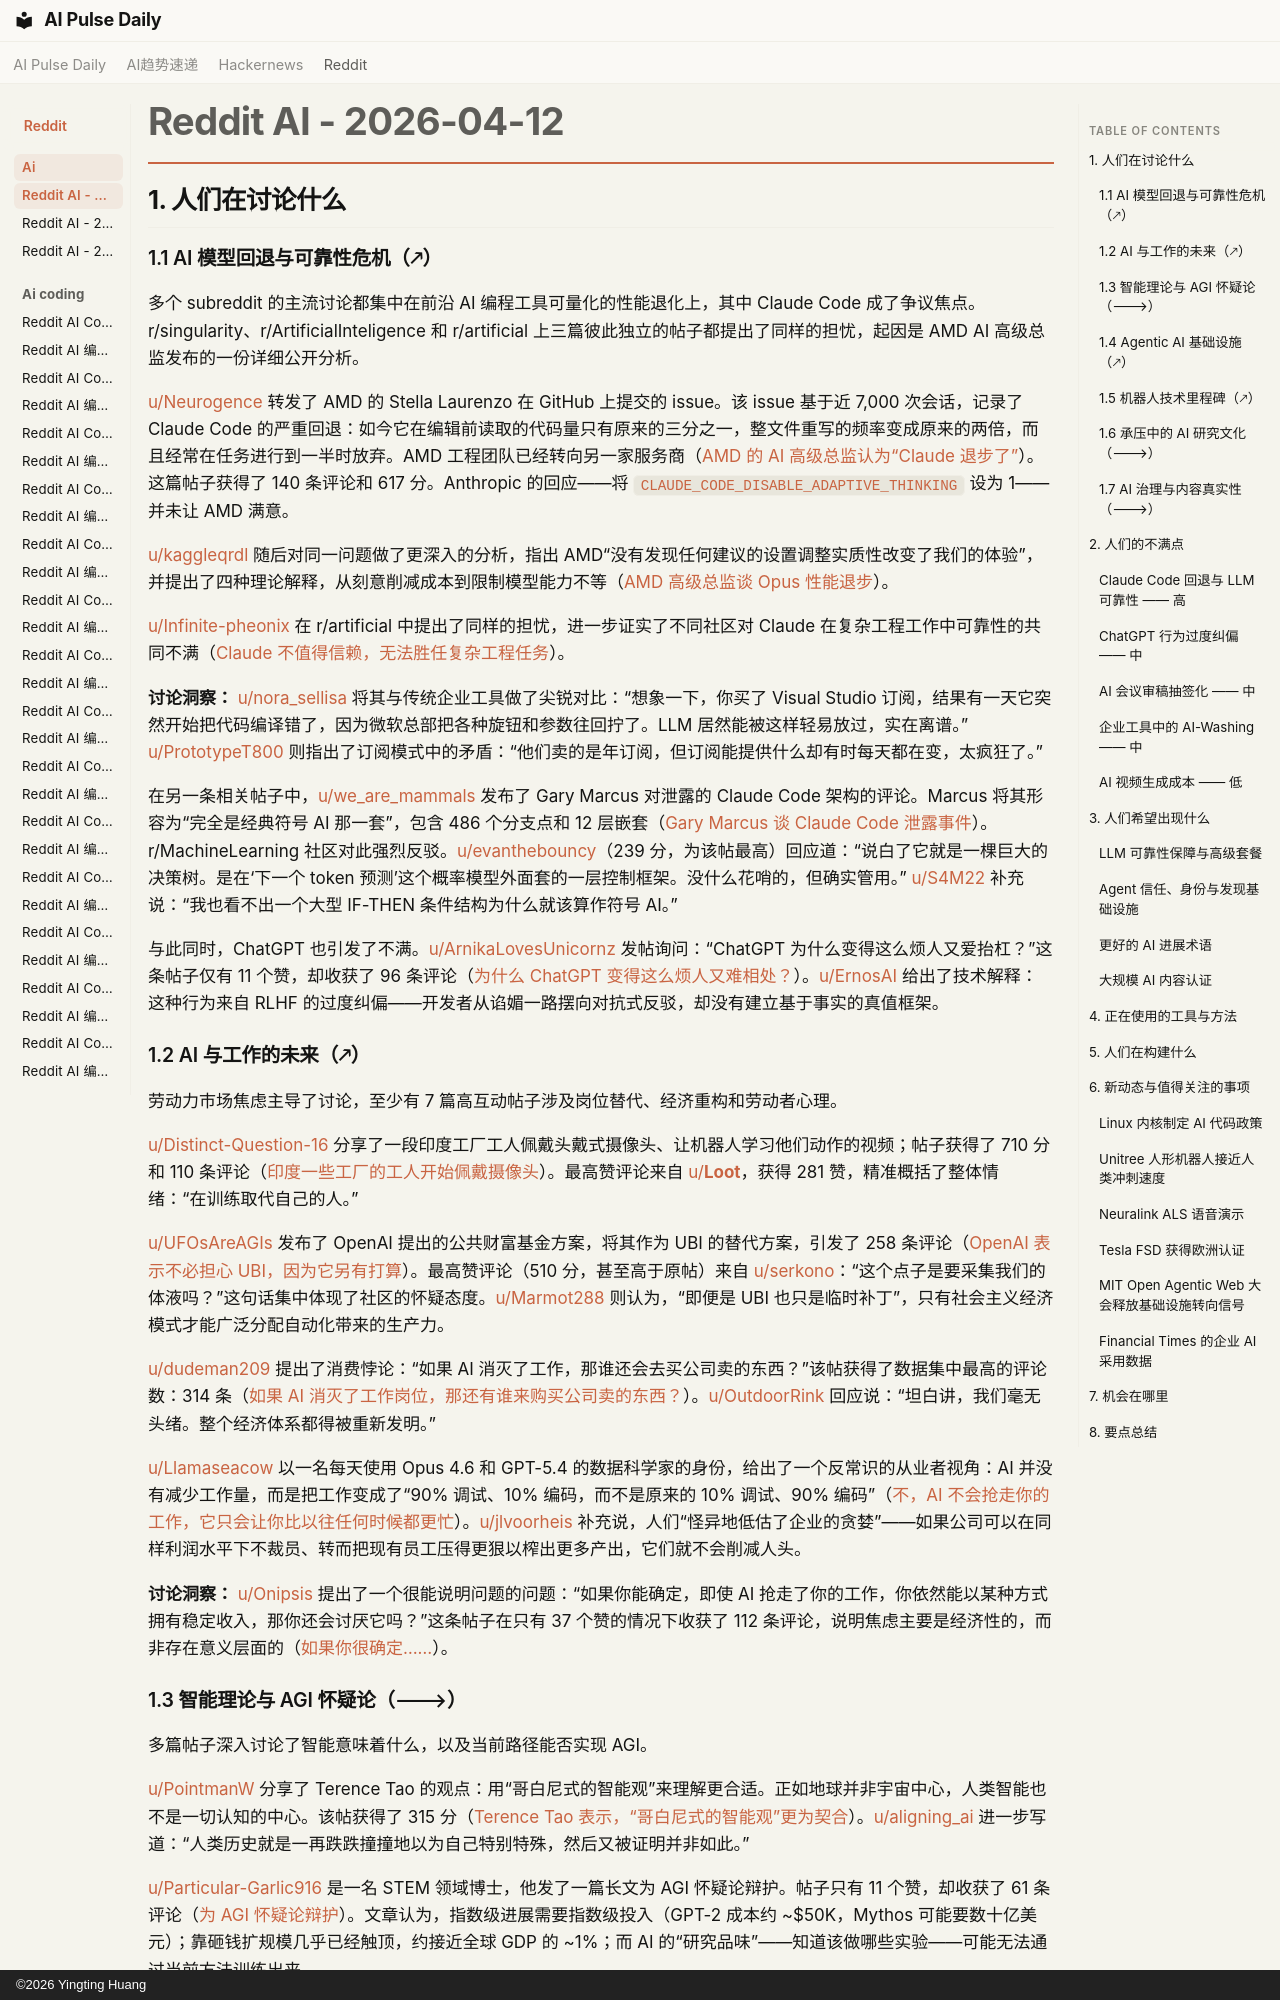

repository: vibewatch/vibewatch.github.io · page: reddit/ai/2026-04-12.zh/index.html · generator: mkdocs · copyright: ©2026 Yingting Huang

# Reddit AI - 2026-04-12

## 1. 人们在讨论什么

### 1.1 AI 模型回退与可靠性危机（🡕）

多个 subreddit 的主流讨论都集中在前沿 AI 编程工具可量化的性能退化上，其中 Claude Code 成了争议焦点。r/singularity、r/ArtificialInteligence 和 r/artificial 上三篇彼此独立的帖子都提出了同样的担忧，起因是 AMD AI 高级总监发布的一份详细公开分析。

[u/Neurogence](https://www.reddit.com/user/Neurogence) 转发了 AMD 的 Stella Laurenzo 在 GitHub 上提交的 issue。该 issue 基于近 7,000 次会话，记录了 Claude Code 的严重回退：如今它在编辑前读取的代码量只有原来的三分之一，整文件重写的频率变成原来的两倍，而且经常在任务进行到一半时放弃。AMD 工程团队已经转向另一家服务商（[AMD 的 AI 高级总监认为“Claude 退步了”](https://www.reddit.com/r/singularity/comments/1sinatl)）。这篇帖子获得了 140 条评论和 617 分。Anthropic 的回应——将 `CLAUDE_CODE_DISABLE_ADAPTIVE_THINKING` 设为 1——并未让 AMD 满意。

[u/kaggleqrdl](https://www.reddit.com/user/kaggleqrdl) 随后对同一问题做了更深入的分析，指出 AMD“没有发现任何建议的设置调整实质性改变了我们的体验”，并提出了四种理论解释，从刻意削减成本到限制模型能力不等（[AMD 高级总监谈 Opus 性能退步](https://www.reddit.com/r/ArtificialInteligence/comments/1sir018)）。

[u/Infinite-pheonix](https://www.reddit.com/user/Infinite-pheonix) 在 r/artificial 中提出了同样的担忧，进一步证实了不同社区对 Claude 在复杂工程工作中可靠性的共同不满（[Claude 不值得信赖，无法胜任复杂工程任务](https://www.reddit.com/r/artificial/comments/1sjgytc)）。

**讨论洞察：** [u/nora_sellisa](https://www.reddit.com/user/nora_sellisa) 将其与传统企业工具做了尖锐对比：“想象一下，你买了 Visual Studio 订阅，结果有一天它突然开始把代码编译错了，因为微软总部把各种旋钮和参数往回拧了。LLM 居然能被这样轻易放过，实在离谱。” [u/PrototypeT800](https://www.reddit.com/user/PrototypeT800) 则指出了订阅模式中的矛盾：“他们卖的是年订阅，但订阅能提供什么却有时每天都在变，太疯狂了。”

在另一条相关帖子中，[u/we_are_mammals](https://www.reddit.com/user/we_are_mammals) 发布了 Gary Marcus 对泄露的 Claude Code 架构的评论。Marcus 将其形容为“完全是经典符号 AI 那一套”，包含 486 个分支点和 12 层嵌套（[Gary Marcus 谈 Claude Code 泄露事件](https://www.reddit.com/r/MachineLearning/comments/1sjb0qi)）。r/MachineLearning 社区对此强烈反驳。[u/evanthebouncy](https://www.reddit.com/user/evanthebouncy)（239 分，为该帖最高）回应道：“说白了它就是一棵巨大的决策树。是在‘下一个 token 预测’这个概率模型外面套的一层控制框架。没什么花哨的，但确实管用。” [u/S4M22](https://www.reddit.com/user/S4M22) 补充说：“我也看不出一个大型 IF-THEN 条件结构为什么就该算作符号 AI。”

与此同时，ChatGPT 也引发了不满。[u/ArnikaLovesUnicornz](https://www.reddit.com/user/ArnikaLovesUnicornz) 发帖询问：“ChatGPT 为什么变得这么烦人又爱抬杠？”这条帖子仅有 11 个赞，却收获了 96 条评论（[为什么 ChatGPT 变得这么烦人又难相处？](https://www.reddit.com/r/ArtificialInteligence/comments/1sj05s5)）。[u/ErnosAI](https://www.reddit.com/user/ErnosAI) 给出了技术解释：这种行为来自 RLHF 的过度纠偏——开发者从谄媚一路摆向对抗式反驳，却没有建立基于事实的真值框架。

### 1.2 AI 与工作的未来（🡕）

劳动力市场焦虑主导了讨论，至少有 7 篇高互动帖子涉及岗位替代、经济重构和劳动者心理。

[u/Distinct-Question-16](https://www.reddit.com/user/Distinct-Question-16) 分享了一段印度工厂工人佩戴头戴式摄像头、让机器人学习他们动作的视频；帖子获得了 710 分和 110 条评论（[印度一些工厂的工人开始佩戴摄像头](https://www.reddit.com/r/singularity/comments/1sitb37)）。最高赞评论来自 [u/__Loot__](https://www.reddit.com/user/__Loot__)，获得 281 赞，精准概括了整体情绪：“在训练取代自己的人。”

[u/UFOsAreAGIs](https://www.reddit.com/user/UFOsAreAGIs) 发布了 OpenAI 提出的公共财富基金方案，将其作为 UBI 的替代方案，引发了 258 条评论（[OpenAI 表示不必担心 UBI，因为它另有打算](https://www.reddit.com/r/singularity/comments/1simfsz)）。最高赞评论（510 分，甚至高于原帖）来自 [u/serkono](https://www.reddit.com/user/serkono)：“这个点子是要采集我们的体液吗？”这句话集中体现了社区的怀疑态度。[u/Marmot288](https://www.reddit.com/user/Marmot288) 则认为，“即便是 UBI 也只是临时补丁”，只有社会主义经济模式才能广泛分配自动化带来的生产力。

[u/dudeman209](https://www.reddit.com/user/dudeman209) 提出了消费悖论：“如果 AI 消灭了工作，那谁还会去买公司卖的东西？”该帖获得了数据集中最高的评论数：314 条（[如果 AI 消灭了工作岗位，那还有谁来购买公司卖的东西？](https://www.reddit.com/r/ArtificialInteligence/comments/1sjdqhq)）。[u/OutdoorRink](https://www.reddit.com/user/OutdoorRink) 回应说：“坦白讲，我们毫无头绪。整个经济体系都得被重新发明。”

[u/Llamaseacow](https://www.reddit.com/user/Llamaseacow) 以一名每天使用 Opus 4.6 和 GPT-5.4 的数据科学家的身份，给出了一个反常识的从业者视角：AI 并没有减少工作量，而是把工作变成了“90% 调试、10% 编码，而不是原来的 10% 调试、90% 编码”（[不，AI 不会抢走你的工作，它只会让你比以往任何时候都更忙](https://www.reddit.com/r/ArtificialInteligence/comments/1sjk144)）。[u/jlvoorheis](https://www.reddit.com/user/jlvoorheis) 补充说，人们“怪异地低估了企业的贪婪”——如果公司可以在同样利润水平下不裁员、转而把现有员工压得更狠以榨出更多产出，它们就不会削减人头。

**讨论洞察：** [u/Onipsis](https://www.reddit.com/user/Onipsis) 提出了一个很能说明问题的问题：“如果你能确定，即使 AI 抢走了你的工作，你依然能以某种方式拥有稳定收入，那你还会讨厌它吗？”这条帖子在只有 37 个赞的情况下收获了 112 条评论，说明焦虑主要是经济性的，而非存在意义层面的（[如果你很确定……](https://www.reddit.com/r/singularity/comments/1sitsti)）。
